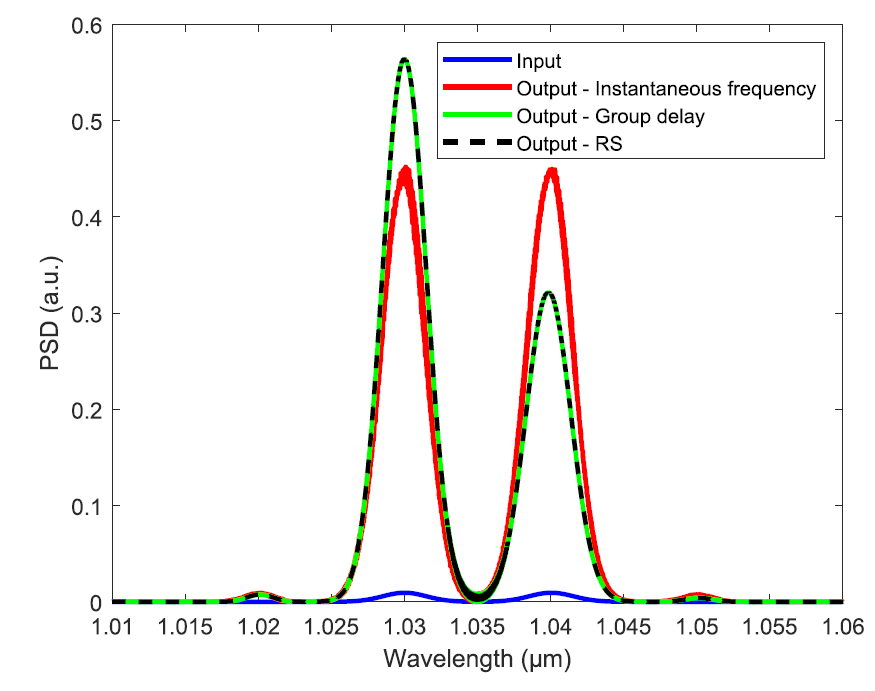

The data file committed next to this chart (first rows):
1011.000000, 0.0003808033073
1011, 0.0005152
1011, 0.0005228
1011, 0.0005203
1011, 0.0005202
1012, 0.0005203
1012, 0.0005203
1012, 0.0005203
1012, 0.0005203
1012, 0.0005203
1012, 0.0005203
1012, 0.0005203
1012, 0.0005203
1012, 0.0005203
1012, 0.0005203
1012, 0.0005203
1013, 0.0005203
1013, 0.0005203
1013, 0.0005203
1013, 0.0005203
1013, 0.0005203
1013, 0.0005203
1013, 0.0005203
1013, 0.0005203
1013, 0.0005203
1014, 0.0005203
1014, 0.0005203
1014, 0.0005203
1014, 0.0005203
1014, 0.0005203
1014, 0.0005203
1014, 0.0005203
1014, 0.0005203
1014, 0.0005203
1014, 0.0005203
1014, 0.0005203
1015, 0.0005203
1015, 0.0005203
1015, 0.0005203
1015, 0.0005203
1015, 0.0005203
1015, 0.0005203
1015, 0.0005203
1015, 0.0005203
1015, 0.0005203
1016, 0.0005203
1016, 0.0005203
1016, 0.0005203
1016, 0.0005203
1016, 0.0005203
1016, 0.0005203
1016, 0.0005203
1016, 0.0005203
1016, 0.0005203
1016, 0.0005203
1016, 0.0005203
1017, 0.0005203
1017, 0.0005203
1017, 0.0005203
1017, 0.0005203
1017, 0.00052
... 420 more rows
